3-way image classification set "datasets" from GitHub (ZMYYY12/ViTKB); label vocabulary: grey spot, macular, mosaic.

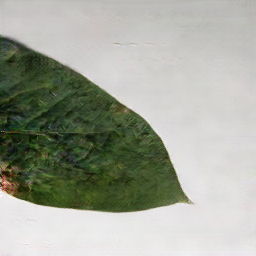
Label: macular

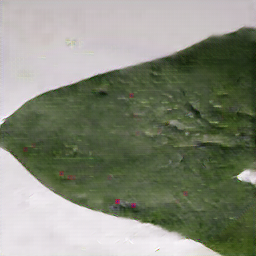
Label: mosaic

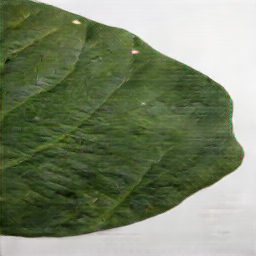
Label: grey spot

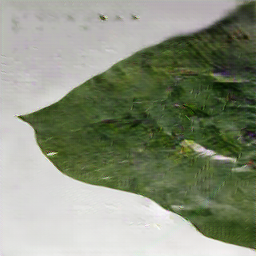
Label: macular

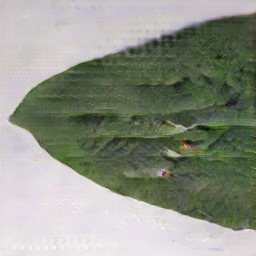
Label: mosaic
